Run: headless pygame with SDL's dummy video driver; simulated clock (each Clock.tick advances the game by its frame time, no real sleeping); random seed 0; keys injected as events and as key.get_pressed() state; no mouse input; restart key R tapped at the start of phases 3 and 4.
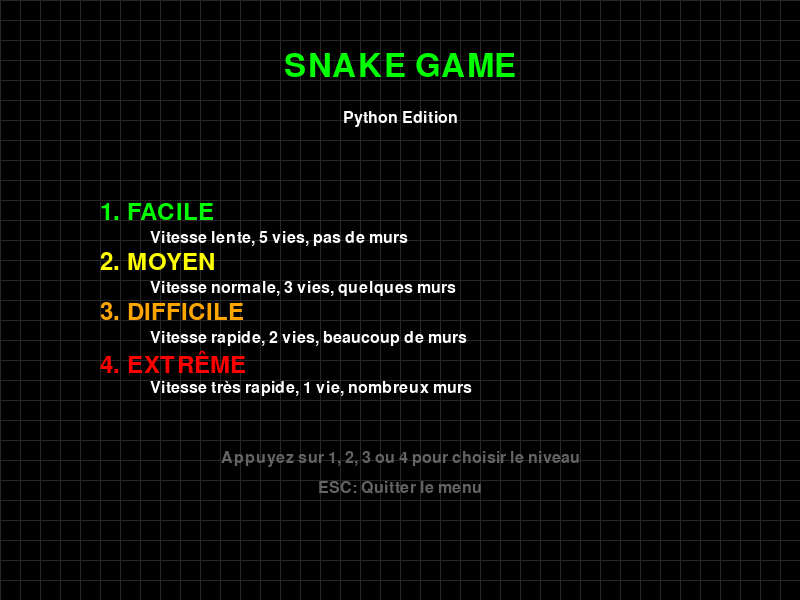
Frame 1 of 4 · flips 1–60 · no input
Frame 2 of 4 · flips 61–180 · tapped SPACE, RETURN · held RIGHT (→), D · screen unchanged from frame 1, image omitted
Frame 3 of 4 · flips 181–300 · tapped R · held DOWN (↓), S · screen unchanged from frame 2, image omitted
Frame 4 of 4 · flips 301–420 · tapped R · held LEFT (←), A, UP (↑), W · screen unchanged from frame 3, image omitted

The pygame program that drew these frames:

"""
Snake Game - Version Python avec PyGame
Auteur : [Ton Nom]
Date : [Date]
"""

import pygame
import random
import sys
import time
from enum import Enum

# Initialisation PyGame
pygame.init()

# Constantes du jeu
LARGEUR_ECRAN = 800
HAUTEUR_ECRAN = 600
TAILLE_CELLULE = 20
GRID_WIDTH = LARGEUR_ECRAN // TAILLE_CELLULE
GRID_HEIGHT = HAUTEUR_ECRAN // TAILLE_CELLULE
FPS = 60

# Couleurs
NOIR = (0, 0, 0)
BLANC = (255, 255, 255)
VERT = (0, 255, 0)
VERT_FONCE = (0, 200, 0)
ROUGE = (255, 0, 0)
BLEU = (0, 120, 255)
JAUNE = (255, 255, 0)
VIOLET = (180, 0, 255)
GRIS = (40, 40, 40)
GRIS_CLAIR = (100, 100, 100)

# Désactiver les sons pour éviter les problèmes
son_manger = None
son_game_over = None

class Direction(Enum):
    """Directions possibles pour le serpent"""
    HAUT = (0, -1)
    BAS = (0, 1)
    GAUCHE = (-1, 0)
    DROITE = (1, 0)

class Niveau(Enum):
    """Niveaux de difficulté"""
    FACILE = 1
    MOYEN = 2
    DIFFICILE = 3
    EXTREME = 4

class Serpent:
    """Classe qui représente le serpent"""
    
    def __init__(self, x=None, y=None):
        # Position initiale (centre de l'écran par défaut)
        if x is None:
            x = GRID_WIDTH // 2
        if y is None:
            y = GRID_HEIGHT // 2
            
        self.corps = [(x, y)]  # Liste de tuples (x, y)
        self.direction = Direction.DROITE
        self.nouvelle_direction = Direction.DROITE
        self.couleur_tete = VERT
        self.couleur_corps = VERT_FONCE
        self.grandir_prochain_mouvement = False
        self.vitesse = 10  # Cases par seconde
        self.temps_dernier_mouvement = 0
        self.score = 0
        self.vies = 3
        self.est_invincible = False
        self.temps_invincibilite = 0
        
    def changer_direction(self, nouvelle_direction):
        """Change la direction du serpent (avec vérification pour éviter les demi-tours)"""
        # Empêcher le demi-tour direct
        if (nouvelle_direction == Direction.HAUT and self.direction != Direction.BAS) or \
           (nouvelle_direction == Direction.BAS and self.direction != Direction.HAUT) or \
           (nouvelle_direction == Direction.GAUCHE and self.direction != Direction.DROITE) or \
           (nouvelle_direction == Direction.DROITE and self.direction != Direction.GAUCHE):
            self.nouvelle_direction = nouvelle_direction
    
    def bouger(self, temps_actuel):
        """Déplace le serpent selon sa vitesse"""
        # Vérifier si c'est le moment de bouger
        if temps_actuel - self.temps_dernier_mouvement < 1.0 / self.vitesse:
            return False
            
        self.temps_dernier_mouvement = temps_actuel
        self.direction = self.nouvelle_direction
        
        # Obtenir la position actuelle de la tête
        tete_x, tete_y = self.corps[0]
        
        # Calculer la nouvelle position
        dx, dy = self.direction.value
        nouvelle_tete = ((tete_x + dx) % GRID_WIDTH, (tete_y + dy) % GRID_HEIGHT)
        
        # Ajouter la nouvelle tête
        self.corps.insert(0, nouvelle_tete)
        
        # Retirer la queue si le serpent ne doit pas grandir
        if not self.grandir_prochain_mouvement:
            self.corps.pop()
        else:
            self.grandir_prochain_mouvement = False
            
        return True
    
    def grandir(self):
        """Le serpent grandira au prochain mouvement"""
        self.grandir_prochain_mouvement = True
        self.score += 10
        
        # Augmenter légèrement la vitesse tous les 5 points
        if self.score % 50 == 0:
            self.vitesse = min(self.vitesse + 1, 20)
    
    def check_collision_corps(self):
        """Vérifie si la tête touche le corps"""
        if len(self.corps) > 1 and self.corps[0] in self.corps[1:]:
            return True
        return False
    
    def check_collision_mur(self, murs):
        """Vérifie si la tête touche un mur"""
        tete_x, tete_y = self.corps[0]
        if (tete_x, tete_y) in murs:
            return True
        return False
    
    def perdre_vie(self):
        """Le serpent perd une vie"""
        if not self.est_invincible:
            self.vies -= 1
            self.est_invincible = True
            self.temps_invincibilite = time.time() + 2  # 2 secondes d'invincibilité
            return True
        return False
    
    def update_invincibilite(self):
        """Met à jour l'état d'invincibilité"""
        if self.est_invincible and time.time() > self.temps_invincibilite:
            self.est_invincible = False
    
    def reset(self):
        """Réinitialise le serpent (après une vie perdue)"""
        x = GRID_WIDTH // 2
        y = GRID_HEIGHT // 2
        self.corps = [(x, y)]
        self.direction = Direction.DROITE
        self.nouvelle_direction = Direction.DROITE
        self.grandir_prochain_mouvement = False
        self.est_invincible = True
        self.temps_invincibilite = time.time() + 2
    
    def dessiner(self, ecran):
        """Dessine le serpent sur l'écran"""
        for i, (x, y) in enumerate(self.corps):
            # Calculer les coordonnées en pixels
            rect_x = x * TAILLE_CELLULE
            rect_y = y * TAILLE_CELLULE
            
            # Choisir la couleur (tête différente du corps)
            couleur = self.couleur_tete if i == 0 else self.couleur_corps
            
            # Si invincible, faire clignoter
            if self.est_invincible and i == 0:
                if int(time.time() * 10) % 2 == 0:  # Clignotement rapide
                    couleur = BLANC
            
            # Dessiner le segment
            pygame.draw.rect(ecran, couleur, 
                            (rect_x, rect_y, TAILLE_CELLULE, TAILLE_CELLULE))
            
            # Dessiner les yeux sur la tête
            if i == 0:
                self.dessiner_yeux(ecran, rect_x, rect_y)
            
            # Dessiner un léger contour
            pygame.draw.rect(ecran, NOIR, 
                            (rect_x, rect_y, TAILLE_CELLULE, TAILLE_CELLULE), 1)
    
    def dessiner_yeux(self, ecran, x, y):
        """Dessine les yeux du serpent selon la direction"""
        taille_oeil = TAILLE_CELLULE // 5
        offset = TAILLE_CELLULE // 3
        
        # Position des yeux selon la direction
        if self.direction == Direction.DROITE:
            oeil1 = (x + TAILLE_CELLULE - offset, y + offset)
            oeil2 = (x + TAILLE_CELLULE - offset, y + TAILLE_CELLULE - offset)
        elif self.direction == Direction.GAUCHE:
            oeil1 = (x + offset, y + offset)
            oeil2 = (x + offset, y + TAILLE_CELLULE - offset)
        elif self.direction == Direction.HAUT:
            oeil1 = (x + offset, y + offset)
            oeil2 = (x + TAILLE_CELLULE - offset, y + offset)
        else:  # BAS
            oeil1 = (x + offset, y + TAILLE_CELLULE - offset)
            oeil2 = (x + TAILLE_CELLULE - offset, y + TAILLE_CELLULE - offset)
        
        # Dessiner les yeux
        pygame.draw.circle(ecran, NOIR, oeil1, taille_oeil)
        pygame.draw.circle(ecran, NOIR, oeil2, taille_oeil)

class Nourriture:
    """Classe qui représente la nourriture (pomme)"""
    
    def __init__(self):
        # Types spéciaux de nourriture (DOIT ÊTRE DÉFINI EN PREMIER !)
        self.types_speciaux = {
            "normal": {"couleur": ROUGE, "points": 10, "duree": 0},
            "special": {"couleur": JAUNE, "points": 30, "duree": 10},
            "poison": {"couleur": VIOLET, "points": -20, "duree": 15},
            "vie": {"couleur": BLEU, "points": 0, "duree": 8}
        }
        
        self.position = (0, 0)
        self.couleur = ROUGE
        self.type_nourriture = "normal"
        self.temps_apparition = 0
        self.duree_vie = 0
        self.regenerer_position()
        
    def regenerer_position(self, serpent=None, murs=None, nourritures_speciales=None):
        """Génère une nouvelle position aléatoire pour la nourriture"""
        if serpent is None:
            serpent_corps = []
        else:
            serpent_corps = serpent.corps
            
        if murs is None:
            murs = []
            
        if nourritures_speciales is None:
            nourritures_speciales = []
        
        # Liste des positions occupées
        positions_occupees = set(serpent_corps + murs)
        for nourriture in nourritures_speciales:
            positions_occupees.add(nourriture.position)
        
        # Générer jusqu'à trouver une position libre
        essais = 0
        while essais < 100:
            x = random.randint(0, GRID_WIDTH - 1)
            y = random.randint(0, GRID_HEIGHT - 1)
            
            if (x, y) not in positions_occupees:
                self.position = (x, y)
                
                # Déterminer le type de nourriture
                rand = random.random()
                if rand < 0.05:  # 5% poison
                    self.changer_type("poison")
                elif rand < 0.15:  # 10% spécial
                    self.changer_type("special")
                elif rand < 0.20:  # 5% vie
                    self.changer_type("vie")
                else:  # 80% normal
                    self.changer_type("normal")
                    
                self.temps_apparition = time.time()
                return True
                
            essais += 1
        
        return False
    
    def changer_type(self, type_nourriture):
        """Change le type de nourriture"""
        self.type_nourriture = type_nourriture
        type_info = self.types_speciaux.get(type_nourriture, self.types_speciaux["normal"])
        self.couleur = type_info["couleur"]
        self.duree_vie = type_info["duree"]
    
    def est_expiree(self):
        """Vérifie si la nourriture spéciale a expiré"""
        if self.duree_vie > 0:
            return time.time() - self.temps_apparition > self.duree_vie
        return False
    
    def manger(self, serpent):
        """Effet quand le serpent mange cette nourriture"""
        type_info = self.types_speciaux.get(self.type_nourriture, self.types_speciaux["normal"])
        points = type_info["points"]
        
        if self.type_nourriture == "vie":
            serpent.vies = min(serpent.vies + 1, 5)
            return 0
        elif self.type_nourriture == "poison":
            if serpent.perdre_vie():
                return points
            return 0
        else:
            serpent.grandir()
            return points
    
    def dessiner(self, ecran):
        """Dessine la nourriture sur l'écran"""
        x, y = self.position
        rect_x = x * TAILLE_CELLULE
        rect_y = y * TAILLE_CELLULE
        
        # Dessiner la nourriture
        pygame.draw.rect(ecran, self.couleur, 
                        (rect_x, rect_y, TAILLE_CELLULE, TAILLE_CELLULE))
        
        # Dessiner un contour
        pygame.draw.rect(ecran, NOIR, 
                        (rect_x, rect_y, TAILLE_CELLULE, TAILLE_CELLULE), 1)

class JeuSnake:
    """Classe principale du jeu Snake"""
    
    def __init__(self):
        # Initialisation de l'écran
        self.ecran = pygame.display.set_mode((LARGEUR_ECRAN, HAUTEUR_ECRAN))
        pygame.display.set_caption("Snake Game - Python Edition")
        self.horloge = pygame.time.Clock()
        
        # Polices
        self.police_grande = pygame.font.Font(None, 48)
        self.police_moyenne = pygame.font.Font(None, 36)
        self.police_petite = pygame.font.Font(None, 24)
        
        # État du jeu
        self.etat = "MENU"
        self.niveau = Niveau.MOYEN
        self.serpent = None
        self.nourriture = None
        self.nourritures_speciales = []
        self.murs = []
        self.score = 0
        self.high_score = 0
        self.temps_debut = 0
        self.temps_jeu = 0
        
        # Pas de musique pour éviter les problèmes
        self.musique_active = False
        
        # Initialiser les éléments du jeu
        self.initialiser_jeu()
    
    def initialiser_jeu(self):
        """Initialise ou réinitialise le jeu"""
        self.serpent = Serpent()
        self.nourriture = Nourriture()
        self.nourritures_speciales = []
        self.murs = []
        self.score = 0
        self.temps_debut = time.time()
        
        # Configurer selon le niveau
        if self.niveau == Niveau.FACILE:
            self.serpent.vitesse = 8
            self.serpent.vies = 5
        elif self.niveau == Niveau.MOYEN:
            self.serpent.vitesse = 10
            self.serpent.vies = 3
            self.generer_murs(5)
        elif self.niveau == Niveau.DIFFICILE:
            self.serpent.vitesse = 12
            self.serpent.vies = 2
            self.generer_murs(10)
        else:  # EXTREME
            self.serpent.vitesse = 15
            self.serpent.vies = 1
            self.generer_murs(15)
        
        # Positionner la nourriture
        self.nourriture.regenerer_position(self.serpent, self.murs, self.nourritures_speciales)
    
    def generer_murs(self, nombre):
        """Génère des murs aléatoires"""
        for _ in range(nombre):
            while True:
                x = random.randint(0, GRID_WIDTH - 1)
                y = random.randint(0, GRID_HEIGHT - 1)
                
                # Éviter de placer un mur sur le serpent ou la nourriture
                if (x, y) != self.serpent.corps[0] and (x, y) != self.nourriture.position:
                    self.murs.append((x, y))
                    break
    
    def gerer_evenements(self):
        """Gère tous les événements du jeu"""
        for evenement in pygame.event.get():
            if evenement.type == pygame.QUIT:
                return False
            
            elif evenement.type == pygame.KEYDOWN:
                if self.etat == "MENU":
                    self.gerer_evenements_menu(evenement)
                elif self.etat == "JEU":
                    self.gerer_evenements_jeu(evenement)
                elif self.etat == "GAME_OVER":
                    self.gerer_evenements_game_over(evenement)
                elif self.etat == "PAUSE":
                    self.gerer_evenements_pause(evenement)
        
        return True
    
    def gerer_evenements_menu(self, evenement):
        """Gère les événements dans le menu"""
        if evenement.key == pygame.K_1:
            self.niveau = Niveau.FACILE
            self.etat = "JEU"
            self.initialiser_jeu()
        elif evenement.key == pygame.K_2:
            self.niveau = Niveau.MOYEN
            self.etat = "JEU"
            self.initialiser_jeu()
        elif evenement.key == pygame.K_3:
            self.niveau = Niveau.DIFFICILE
            self.etat = "JEU"
            self.initialiser_jeu()
        elif evenement.key == pygame.K_4:
            self.niveau = Niveau.EXTREME
            self.etat = "JEU"
            self.initialiser_jeu()
        elif evenement.key == pygame.K_ESCAPE:
            return False
    
    def gerer_evenements_jeu(self, evenement):
        """Gère les événements pendant le jeu"""
        if evenement.key == pygame.K_UP:
            self.serpent.changer_direction(Direction.HAUT)
        elif evenement.key == pygame.K_DOWN:
            self.serpent.changer_direction(Direction.BAS)
        elif evenement.key == pygame.K_LEFT:
            self.serpent.changer_direction(Direction.GAUCHE)
        elif evenement.key == pygame.K_RIGHT:
            self.serpent.changer_direction(Direction.DROITE)
        elif evenement.key == pygame.K_p:
            self.etat = "PAUSE"
        elif evenement.key == pygame.K_ESCAPE:
            self.etat = "MENU"
    
    def gerer_evenements_game_over(self, evenement):
        """Gère les événements à l'écran de game over"""
        if evenement.key == pygame.K_r:
            self.etat = "JEU"
            self.initialiser_jeu()
        elif evenement.key == pygame.K_m:
            self.etat = "MENU"
        elif evenement.key == pygame.K_ESCAPE:
            return False
    
    def gerer_evenements_pause(self, evenement):
        """Gère les événements en pause"""
        if evenement.key == pygame.K_p or evenement.key == pygame.K_ESCAPE:
            self.etat = "JEU"
    
    def mettre_a_jour(self):
        """Met à jour la logique du jeu"""
        if self.etat != "JEU":
            return
        
        temps_actuel = time.time()
        self.temps_jeu = temps_actuel - self.temps_debut
        
        # Mettre à jour l'invincibilité du serpent
        self.serpent.update_invincibilite()
        
        # Déplacer le serpent
        if self.serpent.bouger(temps_actuel):
            # Vérifier les collisions avec la nourriture
            if self.serpent.corps[0] == self.nourriture.position:
                # Manger la nourriture
                points = self.nourriture.manger(self.serpent)
                self.score += max(0, points)
                
                # Régénérer la nourriture
                self.nourriture.regenerer_position(self.serpent, self.murs, self.nourritures_speciales)
            
            # Vérifier les collisions avec le corps
            if self.serpent.check_collision_corps():
                if self.serpent.perdre_vie():
                    pass
            
            # Vérifier les collisions avec les murs
            if self.serpent.check_collision_mur(self.murs):
                if self.serpent.perdre_vie():
                    pass
            
            # Vérifier si le serpent n'a plus de vies
            if self.serpent.vies <= 0:
                self.etat = "GAME_OVER"
                
                # Mettre à jour le high score
                if self.score > self.high_score:
                    self.high_score = self.score
    
    def dessiner(self):
        """Dessine tout l'écran"""
        # Fond
        self.ecran.fill(NOIR)
        
        # Dessiner la grille
        self.dessiner_grille()
        
        if self.etat == "MENU":
            self.dessiner_menu()
        elif self.etat == "JEU":
            self.dessiner_jeu()
        elif self.etat == "GAME_OVER":
            self.dessiner_jeu()
            self.dessiner_game_over()
        elif self.etat == "PAUSE":
            self.dessiner_jeu()
            self.dessiner_pause()
        
        # Mettre à jour l'affichage
        pygame.display.flip()
    
    def dessiner_grille(self):
        """Dessine une grille discrète en fond"""
        for x in range(0, LARGEUR_ECRAN, TAILLE_CELLULE):
            pygame.draw.line(self.ecran, GRIS, (x, 0), (x, HAUTEUR_ECRAN), 1)
        for y in range(0, HAUTEUR_ECRAN, TAILLE_CELLULE):
            pygame.draw.line(self.ecran, GRIS, (0, y), (LARGEUR_ECRAN, y), 1)
    
    def dessiner_menu(self):
        """Dessine l'écran de menu"""
        # Titre
        titre = self.police_grande.render("SNAKE GAME", True, VERT)
        self.ecran.blit(titre, (LARGEUR_ECRAN // 2 - titre.get_width() // 2, 50))
        
        # Sous-titre
        sous_titre = self.police_petite.render("Python Edition", True, BLANC)
        self.ecran.blit(sous_titre, (LARGEUR_ECRAN // 2 - sous_titre.get_width() // 2, 110))
        
        # Options
        options_y = 200
        espacement = 50
        
        niveaux = [
            ("1. FACILE", "Vitesse lente, 5 vies, pas de murs", VERT),
            ("2. MOYEN", "Vitesse normale, 3 vies, quelques murs", JAUNE),
            ("3. DIFFICILE", "Vitesse rapide, 2 vies, beaucoup de murs", (255, 165, 0)),
            ("4. EXTRÊME", "Vitesse très rapide, 1 vie, nombreux murs", ROUGE)
        ]
        
        for niveau, description, couleur in niveaux:
            texte_niveau = self.police_moyenne.render(niveau, True, couleur)
            self.ecran.blit(texte_niveau, (100, options_y))
            
            texte_desc = self.police_petite.render(description, True, BLANC)
            self.ecran.blit(texte_desc, (150, options_y + 30))
            
            options_y += espacement
        
        # Contrôles
        controles_y = 450
        controles = [
            "Appuyez sur 1, 2, 3 ou 4 pour choisir le niveau",
            "ESC: Quitter le menu"
        ]
        
        for i, controle in enumerate(controles):
            texte = self.police_petite.render(controle, True, GRIS_CLAIR)
            self.ecran.blit(texte, (LARGEUR_ECRAN // 2 - texte.get_width() // 2, controles_y + i * 30))
    
    def dessiner_jeu(self):
        """Dessine l'écran de jeu"""
        # Dessiner les murs
        for x, y in self.murs:
            rect_x = x * TAILLE_CELLULE
            rect_y = y * TAILLE_CELLULE
            pygame.draw.rect(self.ecran, GRIS_CLAIR, 
                            (rect_x, rect_y, TAILLE_CELLULE, TAILLE_CELLULE))
            pygame.draw.rect(self.ecran, NOIR, 
                            (rect_x, rect_y, TAILLE_CELLULE, TAILLE_CELLULE), 1)
        
        # Dessiner la nourriture
        self.nourriture.dessiner(self.ecran)
        
        # Dessiner le serpent
        self.serpent.dessiner(self.ecran)
        
        # Dessiner l'interface
        self.dessiner_interface()
    
    def dessiner_interface(self):
        """Dessine l'interface utilisateur pendant le jeu"""
        # Score
        score_texte = self.police_moyenne.render(f"Score: {self.score}", True, BLANC)
        self.ecran.blit(score_texte, (10, 10))
        
        # High Score
        high_score_texte = self.police_petite.render(f"High Score: {self.high_score}", True, JAUNE)
        self.ecran.blit(high_score_texte, (10, 50))
        
        # Vies
        vies_texte = self.police_moyenne.render(f"Vies: {self.serpent.vies}", True, ROUGE)
        self.ecran.blit(vies_texte, (LARGEUR_ECRAN - 120, 10))
        
        # Niveau
        niveau_texte = self.police_petite.render(f"Niveau: {self.niveau.name}", True, VERT)
        self.ecran.blit(niveau_texte, (LARGEUR_ECRAN - 120, 50))
        
        # Temps
        temps_texte = self.police_petite.render(f"Temps: {int(self.temps_jeu)}s", True, BLANC)
        self.ecran.blit(temps_texte, (LARGEUR_ECRAN // 2 - temps_texte.get_width() // 2, 10))
        
        # Instructions
        instructions = [
            "Flèches: Déplacer",
            "P: Pause",
            "ESC: Menu"
        ]
        
        for i, instruction in enumerate(instructions):
            texte = self.police_petite.render(instruction, True, GRIS_CLAIR)
            self.ecran.blit(texte, (10, HAUTEUR_ECRAN - 100 + i * 25))
    
    def dessiner_game_over(self):
        """Dessine l'écran de game over par-dessus le jeu"""
        # Semi-transparence
        overlay = pygame.Surface((LARGEUR_ECRAN, HAUTEUR_ECRAN), pygame.SRCALPHA)
        overlay.fill((0, 0, 0, 180))
        self.ecran.blit(overlay, (0, 0))
        
        # Texte GAME OVER
        game_over = self.police_grande.render("GAME OVER", True, ROUGE)
        self.ecran.blit(game_over, (LARGEUR_ECRAN // 2 - game_over.get_width() // 2, 150))
        
        # Score final
        score_texte = self.police_moyenne.render(f"Score final: {self.score}", True, BLANC)
        self.ecran.blit(score_texte, (LARGEUR_ECRAN // 2 - score_texte.get_width() // 2, 220))
        
        # High Score
        if self.score == self.high_score:
            high_score_texte = self.police_moyenne.render("NOUVEAU HIGH SCORE!", True, JAUNE)
            self.ecran.blit(high_score_texte, (LARGEUR_ECRAN // 2 - high_score_texte.get_width() // 2, 260))
        else:
            high_score_texte = self.police_moyenne.render(f"High Score: {self.high_score}", True, JAUNE)
            self.ecran.blit(high_score_texte, (LARGEUR_ECRAN // 2 - high_score_texte.get_width() // 2, 260))
        
        # Options
        options_y = 320
        options = [
            "R: Rejouer",
            "M: Retour au menu",
            "ESC: Quitter"
        ]
        
        for i, option in enumerate(options):
            texte = self.police_moyenne.render(option, True, VERT)
            self.ecran.blit(texte, (LARGEUR_ECRAN // 2 - texte.get_width() // 2, options_y + i * 50))
    
    def dessiner_pause(self):
        """Dessine l'écran de pause par-dessus le jeu"""
        # Semi-transparence
        overlay = pygame.Surface((LARGEUR_ECRAN, HAUTEUR_ECRAN), pygame.SRCALPHA)
        overlay.fill((0, 0, 0, 180))
        self.ecran.blit(overlay, (0, 0))
        
        # Texte PAUSE
        pause = self.police_grande.render("PAUSE", True, JAUNE)
        self.ecran.blit(pause, (LARGEUR_ECRAN // 2 - pause.get_width() // 2, 200))
        
        # Instructions
        instructions = [
            "Appuyez sur P pour reprendre",
            "ESC pour retourner au menu"
        ]
        
        for i, instruction in enumerate(instructions):
            texte = self.police_moyenne.render(instruction, True, BLANC)
            self.ecran.blit(texte, (LARGEUR_ECRAN // 2 - texte.get_width() // 2, 280 + i * 40))
    
    def executer(self):
        """Boucle principale du jeu"""
        en_cours = True
        
        while en_cours:
            # Gérer les événements
            en_cours = self.gerer_evenements()
            
            # Mettre à jour la logique du jeu
            self.mettre_a_jour()
            
            # Dessiner l'écran
            self.dessiner()
            
            # Contrôler le FPS
            self.horloge.tick(FPS)
        
        # Quitter PyGame
        pygame.quit()
        sys.exit()

# Lancement du jeu
if __name__ == "__main__":
    jeu = JeuSnake()
    jeu.executer()
